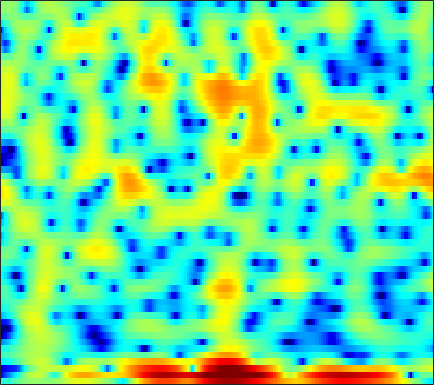

The table this chart was drawn from, first rows:
-3.6842, -3.9033, -3.9423, -3.7253, -3.443, -2.9001, -2.335, -1.8932, -1.2905, -0.79376, -0.33701, -0.023719, 0.30987, 0.55981, 0.70069, 0.80208, 0.82454, 0.81035, 0.71625, 0.59113, 0.43884, 0.34071, 0.2556, 0.29558
-16.43, -15.4, -13.19, -11.26, -10.02, -8.523, -7.016, -5.831, -4.221, -2.663, -1.222, -0.2389, 0.8812, 1.794, 2.338, 2.862, 3.137, 3.18, 2.997, 2.516, 1.699, 0.8403, -0.6489, -2.44
-18.25, -18.05, -17, -16, -15.53, -15.22, -15.02, -14.43, -12.62, -10.01, -7.305, -5.456, -3.315, -1.591, -0.5153, 0.6415, 1.522, 2.015, 2.475, 2.742, 2.845, 2.841, 2.764, 2.635
-5.992, -5.879, -5.519, -4.987, -4.521, -3.854, -3.151, -2.598, -1.852, -1.087, -0.323, 0.2439, 0.9792, 1.652, 2.096, 2.589, 2.951, 3.133, 3.245, 3.191, 2.961, 2.673, 2.124, 1.36
-2.905, -2.78, -2.551, -2.248, -1.982, -1.585, -1.147, -0.8003, -0.3304, 0.1383, 0.5827, 0.9021, 1.296, 1.64, 1.856, 2.074, 2.205, 2.24, 2.196, 2.033, 1.745, 1.445, 0.9287, 0.2752
-5.155, -4.882, -4.432, -3.9, -3.463, -2.849, -2.216, -1.74, -1.119, -0.5185, 0.04248, 0.433, 0.9003, 1.3, 1.553, 1.819, 2.004, 2.084, 2.11, 2.045, 1.892, 1.72, 1.413, 1.029
-11.03, -10.37, -9.29, -8.077, -7.135, -5.879, -4.66, -3.785, -2.694, -1.689, -0.7819, -0.1672, 0.5561, 1.167, 1.553, 1.968, 2.272, 2.428, 2.545, 2.557, 2.474, 2.351, 2.111, 1.797
-23.71, -20.42, -16.96, -14.09, -12.17, -9.83, -7.689, -6.212, -4.42, -2.835, -1.454, -0.5522, 0.4787, 1.318, 1.831, 2.366, 2.739, 2.914, 3.024, 3.002, 2.863, 2.688, 2.373, 1.978
-24.2, -24.66, -24.43, -21.43, -18.01, -13.65, -9.95, -7.611, -4.965, -2.777, -0.9794, 0.1423, 1.367, 2.314, 2.852, 3.352, 3.622, 3.683, 3.584, 3.293, 2.834, 2.396, 1.722, 0.9935
-15.74, -15.9, -15.71, -14.3, -12.43, -9.541, -6.69, -4.737, -2.458, -0.5309, 1.059, 2.044, 3.098, 3.871, 4.271, 4.56, 4.569, 4.388, 3.885, 3.06, 1.896, 0.7775, -1.059, -3.257
-8.564, -7.845, -6.86, -5.772, -4.883, -3.619, -2.317, -1.341, -0.09412, 1.047, 2.045, 2.687, 3.386, 3.889, 4.122, 4.229, 4.088, 3.805, 3.166, 2.191, 0.821, -0.5026, -2.768, -5.695
-5.766, -5.107, -4.284, -3.485, -2.91, -2.149, -1.383, -0.8212, -0.08797, 0.6143, 1.266, 1.715, 2.238, 2.647, 2.864, 3.023, 3.009, 2.879, 2.533, 1.992, 1.265, 0.6165, -0.3477, -1.346
-3.979, -3.601, -3.168, -2.814, -2.593, -2.334, -2.079, -1.874, -1.539, -1.101, -0.5542, -0.08977, 0.5614, 1.199, 1.633, 2.116, 2.445, 2.583, 2.609, 2.461, 2.14, 1.807, 1.265, 0.639
-2.212, -2.166, -2.262, -2.55, -2.885, -3.515, -4.324, -4.982, -5.692, -5.809, -4.982, -3.875, -2.168, -0.5176, 0.5746, 1.778, 2.685, 3.177, 3.577, 3.698, 3.557, 3.276, 2.688, 1.867
-1.539, -1.727, -2.204, -2.986, -3.781, -5.199, -7.158, -9.203, -13.5, -21.32, -14.81, -9.553, -5.014, -1.856, -0.04554, 1.825, 3.2, 3.95, 4.617, 4.918, 4.862, 4.578, 3.853, 2.681
-3.629, -3.962, -4.735, -5.843, -6.865, -8.272, -9.502, -10.06, -10.11, -9.287, -7.728, -6.237, -4.086, -1.997, -0.5809, 1.039, 2.347, 3.112, 3.852, 4.275, 4.382, 4.258, 3.823, 3.074
-5.032, -5.561, -6.746, -8.576, -10.55, -14.53, -22.58, -32.64, -17.64, -12.05, -8.556, -6.522, -4.265, -2.37, -1.142, 0.2609, 1.423, 2.131, 2.861, 3.355, 3.618, 3.676, 3.574, 3.297
-3.836, -4.267, -5.065, -6.092, -6.974, -8.153, -8.975, -9.131, -8.536, -7.319, -5.849, -4.732, -3.288, -1.95, -1.029, 0.08745, 1.06, 1.682, 2.363, 2.862, 3.173, 3.285, 3.28, 3.112
-1.588, -1.823, -2.21, -2.659, -3.01, -3.456, -3.825, -4.027, -4.126, -4.035, -3.736, -3.375, -2.701, -1.853, -1.13, -0.1172, 0.8502, 1.509, 2.251, 2.804, 3.153, 3.265, 3.215, 2.939
-0.07711, -0.157, -0.31, -0.5443, -0.787, -1.212, -1.789, -2.32, -3.216, -4.296, -5.431, -6.048, -6.014, -4.765, -3.372, -1.464, 0.2089, 1.26, 2.365, 3.148, 3.62, 3.776, 3.721, 3.352
-1.607, -1.337, -0.9931, -0.7596, -0.7058, -0.866, -1.33, -1.94, -3.229, -5.279, -8.644, -12.73, -16.93, -9.923, -6.097, -2.678, -0.3513, 0.9283, 2.181, 3.019, 3.511, 3.686, 3.683, 3.409
-7.293, -5.687, -3.956, -2.672, -1.978, -1.371, -1.105, -1.113, -1.338, -1.757, -2.222, -2.447, -2.386, -1.827, -1.174, -0.2098, 0.6973, 1.261, 1.832, 2.191, 2.366, 2.39, 2.296, 2.106
-9.408, -7.223, -4.913, -3.164, -2.117, -1.016, -0.2081, 0.2434, 0.6857, 0.971, 1.164, 1.274, 1.412, 1.55, 1.637, 1.714, 1.709, 1.625, 1.4, 1.049, 0.604, 0.2478, -0.1954, -0.5197
-5.873, -5.046, -3.708, -2.304, -1.308, -0.1091, 0.9107, 1.552, 2.219, 2.708, 3.035, 3.179, 3.245, 3.162, 3.001, 2.639, 2.068, 1.493, 0.4857, -0.8302, -2.49, -3.921, -5.785, -6.903
-8.612, -7.271, -4.994, -2.813, -1.405, 0.1785, 1.422, 2.17, 2.922, 3.456, 3.773, 3.883, 3.866, 3.656, 3.377, 2.815, 2.006, 1.223, -0.1406, -1.957, -4.444, -6.973, -11.88, -17.48
-12.84, -9.197, -5.263, -2.548, -1.035, 0.4948, 1.614, 2.225, 2.821, 3.191, 3.362, 3.378, 3.267, 3.005, 2.708, 2.178, 1.498, 0.8677, -0.1157, -1.25, -2.477, -3.396, -4.413, -5.008
-0.6665, -0.4557, 0.07467, 0.7373, 1.207, 1.715, 2.063, 2.213, 2.288, 2.218, 2.063, 1.899, 1.631, 1.321, 1.048, 0.6355, 0.1432, -0.2808, -0.8977, -1.554, -2.183, -2.598, -3.018, -3.208
4.172, 3.945, 3.684, 3.42, 3.197, 2.831, 2.342, 1.912, 1.215, 0.4525, -0.3027, -0.7961, -1.289, -1.572, -1.667, -1.782, -1.999, -2.25, -2.77, -3.462, -4.215, -4.687, -5.039, -4.913
6.618, 6.166, 5.52, 4.778, 4.144, 3.174, 2.014, 0.9793, -0.6983, -2.761, -5.293, -7.237, -8.561, -7.555, -6.203, -4.763, -4.004, -3.915, -4.477, -5.903, -8.447, -11.29, -15.13, -12.31
6.716, 6.112, 5.219, 4.231, 3.409, 2.211, 0.8773, -0.2876, -2.033, -4.324, -7.372, -10.2, -12.42, -9.606, -6.999, -4.621, -3.226, -2.808, -2.904, -3.684, -5.115, -6.347, -7.44, -6.715
4.263, 3.534, 2.455, 1.263, 0.306, -1.028, -2.247, -2.984, -3.687, -3.959, -3.958, -3.758, -3.18, -2.282, -1.537, -0.5272, 0.2643, 0.6766, 0.9613, 0.9414, 0.7107, 0.4625, 0.1717, -0.05899
-0.7158, -1.421, -2.527, -3.954, -5.342, -7.753, -11.12, -13.44, -12.31, -8.405, -5.259, -3.421, -1.437, 0.1775, 1.164, 2.266, 3.085, 3.556, 3.944, 4.064, 3.952, 3.699, 3.175, 2.39
-9.854, -9.812, -9.768, -10, -10.45, -11.52, -13.01, -13.59, -12.25, -8.972, -5.853, -3.84, -1.6, 0.2269, 1.342, 2.561, 3.481, 3.992, 4.412, 4.582, 4.485, 4.244, 3.663, 2.761
-25.14, -20.7, -17.28, -15.18, -14.1, -12.95, -11.75, -10.61, -8.958, -7.026, -5.014, -3.543, -1.715, -0.1377, 0.8911, 2.038, 2.921, 3.399, 3.822, 4.005, 3.946, 3.756, 3.295, 2.647
-20.7, -19.91, -19.06, -18.35, -17.7, -16.23, -13.91, -11.96, -9.263, -6.797, -4.576, -3.078, -1.316, 0.1847, 1.156, 2.206, 3.003, 3.433, 3.809, 3.938, 3.846, 3.633, 3.193, 2.584
-14.93, -15.7, -17.34, -20.9, -26.85, -29.6, -17.63, -13.16, -9.012, -5.947, -3.496, -1.959, -0.2392, 1.168, 2.031, 2.948, 3.616, 3.965, 4.211, 4.22, 3.999, 3.684, 3.081, 2.258
-9.126, -9.57, -10.2, -10.72, -10.82, -10.2, -8.65, -7.197, -5.119, -3.209, -1.496, -0.3653, 0.953, 2.056, 2.728, 3.446, 3.941, 4.166, 4.256, 4.117, 3.726, 3.27, 2.415, 1.293
-4.8, -4.743, -4.657, -4.481, -4.292, -3.864, -3.261, -2.707, -1.879, -0.9787, -0.07628, 0.5848, 1.417, 2.173, 2.672, 3.215, 3.588, 3.731, 3.745, 3.517, 3.03, 2.482, 1.479, 0.1412
-2.083, -1.695, -1.327, -1.1, -0.9882, -0.9, -0.8598, -0.8223, -0.7646, -0.5989, -0.2871, 0.06411, 0.6624, 1.329, 1.835, 2.424, 2.867, 3.073, 3.155, 2.985, 2.558, 2.054, 1.137, -0.1145
0.4168, 0.9148, 1.288, 1.34, 1.206, 0.759, 0.01696, -0.7134, -1.895, -3.088, -3.76, -3.561, -2.441, -0.978, 0.07219, 1.195, 2.004, 2.402, 2.66, 2.646, 2.374, 2.008, 1.327, 0.4302
3.04, 3.317, 3.433, 3.233, 2.849, 1.971, 0.6096, -0.873, -3.724, -8.633, -21.54, -16.77, -7.593, -3.525, -1.656, -0.02562, 0.9531, 1.387, 1.618, 1.584, 1.34, 1.052, 0.5652, -0.00676
4.288, 4.385, 4.33, 4.054, 3.671, 2.934, 1.907, 0.9484, -0.5105, -1.945, -2.945, -3.109, -2.603, -1.783, -1.236, -0.7038, -0.5072, -0.5818, -0.9134, -1.485, -2.156, -2.618, -3.087, -3.353
4.264, 4.367, 4.37, 4.201, 3.967, 3.512, 2.901, 2.388, 1.648, 0.9417, 0.3497, -0.0135, -0.3757, -0.6781, -0.9235, -1.366, -2.049, -2.793, -4.147, -6.054, -8.532, -10.49, -11.79, -10.53
3.674, 3.932, 4.137, 4.151, 4.042, 3.728, 3.259, 2.82, 2.165, 1.47, 0.8023, 0.3436, -0.2265, -0.746, -1.137, -1.786, -2.642, -3.494, -5.101, -7.351, -10.61, -13.8, -16.32, -13.22
2.861, 3.438, 3.948, 4.163, 4.118, 3.805, 3.221, 2.608, 1.619, 0.5036, -0.5973, -1.271, -1.852, -2.054, -2.075, -2.07, -2.213, -2.477, -3.052, -3.853, -4.743, -5.343, -5.832, -5.836
2.403, 3.365, 4.183, 4.536, 4.516, 4.122, 3.276, 2.324, 0.545, -1.962, -5.303, -8.063, -9.057, -6.489, -4.563, -2.69, -1.562, -1.09, -0.798, -0.8599, -1.141, -1.466, -2.006, -2.633
2.504, 3.362, 4.103, 4.419, 4.405, 4.034, 3.24, 2.338, 0.6572, -1.657, -4.697, -6.995, -7.778, -5.618, -3.838, -2.002, -0.7834, -0.1899, 0.2399, 0.3468, 0.1431, -0.204, -0.9698, -2.198
2.191, 2.571, 2.924, 3.093, 3.087, 2.886, 2.47, 2.015, 1.24, 0.3636, -0.4988, -1.032, -1.418, -1.472, -1.32, -1.032, -0.7259, -0.5246, -0.3646, -0.3041, -0.4126, -0.6242, -1.133, -1.949
1.245, 1.252, 1.302, 1.395, 1.456, 1.515, 1.5, 1.435, 1.229, 0.9096, 0.5246, 0.1796, -0.3036, -0.7922, -1.135, -1.565, -1.884, -1.987, -1.937, -1.7, -1.355, -1.105, -0.8449, -0.7065
-1.139, -1.52, -1.732, -1.518, -1.13, -0.4605, 0.1838, 0.5771, 0.9174, 0.9861, 0.7944, 0.4697, -0.2436, -1.269, -2.28, -3.903, -5.621, -6.563, -6.426, -4.985, -3.176, -1.962, -0.5982, 0.4622
-7.052, -9.173, -11.08, -9.425, -7.019, -4.221, -2.144, -1.017, 0.02551, 0.5933, 0.6782, 0.4583, -0.2638, -1.552, -2.985, -5.827, -10.54, -16.6, -15.57, -8.594, -4.694, -2.678, -0.6757, 0.854
-10.41, -12.65, -14.59, -12.24, -9.281, -5.939, -3.41, -2.021, -0.6899, 0.138, 0.5105, 0.5045, 0.1631, -0.5618, -1.308, -2.499, -3.675, -4.322, -4.497, -3.96, -2.991, -2.184, -1.055, 0.09504
-10.63, -9.969, -8.606, -6.904, -5.5, -3.669, -2.032, -0.998, 0.09284, 0.8305, 1.268, 1.39, 1.318, 1.012, 0.6438, 0.04595, -0.6451, -1.188, -1.927, -2.617, -3.235, -3.523, -3.413, -2.549
-16.11, -11.17, -7.331, -4.701, -3.169, -1.512, -0.2297, 0.5513, 1.339, 1.883, 2.195, 2.308, 2.288, 2.106, 1.858, 1.364, 0.6607, -0.02844, -1.296, -3.14, -6.008, -9.417, -16.77, -11.42
-6.42, -5.303, -3.661, -2.18, -1.25, -0.2467, 0.4885, 0.8811, 1.21, 1.369, 1.389, 1.358, 1.288, 1.194, 1.11, 0.915, 0.5807, 0.1851, -0.5754, -1.686, -3.129, -4.244, -5.081, -4.294
-1.461, -1.168, -0.7049, -0.2459, 0.03499, 0.2602, 0.2824, 0.1323, -0.2637, -0.8776, -1.572, -2.045, -2.365, -2.216, -1.846, -1.2, -0.6093, -0.2905, -0.03566, 0.04435, 0.02351, 0.01514, 0.1093, 0.3932
0.5525, 0.619, 0.709, 0.7491, 0.7085, 0.4907, 0.008217, -0.5847, -1.788, -3.644, -6.428, -9.343, -12.93, -10.29, -7.178, -4.086, -1.998, -0.8747, 0.1798, 0.8921, 1.367, 1.606, 1.828, 1.967
0.392, 0.4696, 0.6123, 0.7214, 0.733, 0.597, 0.1986, -0.3107, -1.361, -2.905, -5.028, -6.854, -8.435, -7.301, -5.472, -3.151, -1.346, -0.3074, 0.7243, 1.426, 1.869, 2.061, 2.155, 2.084
